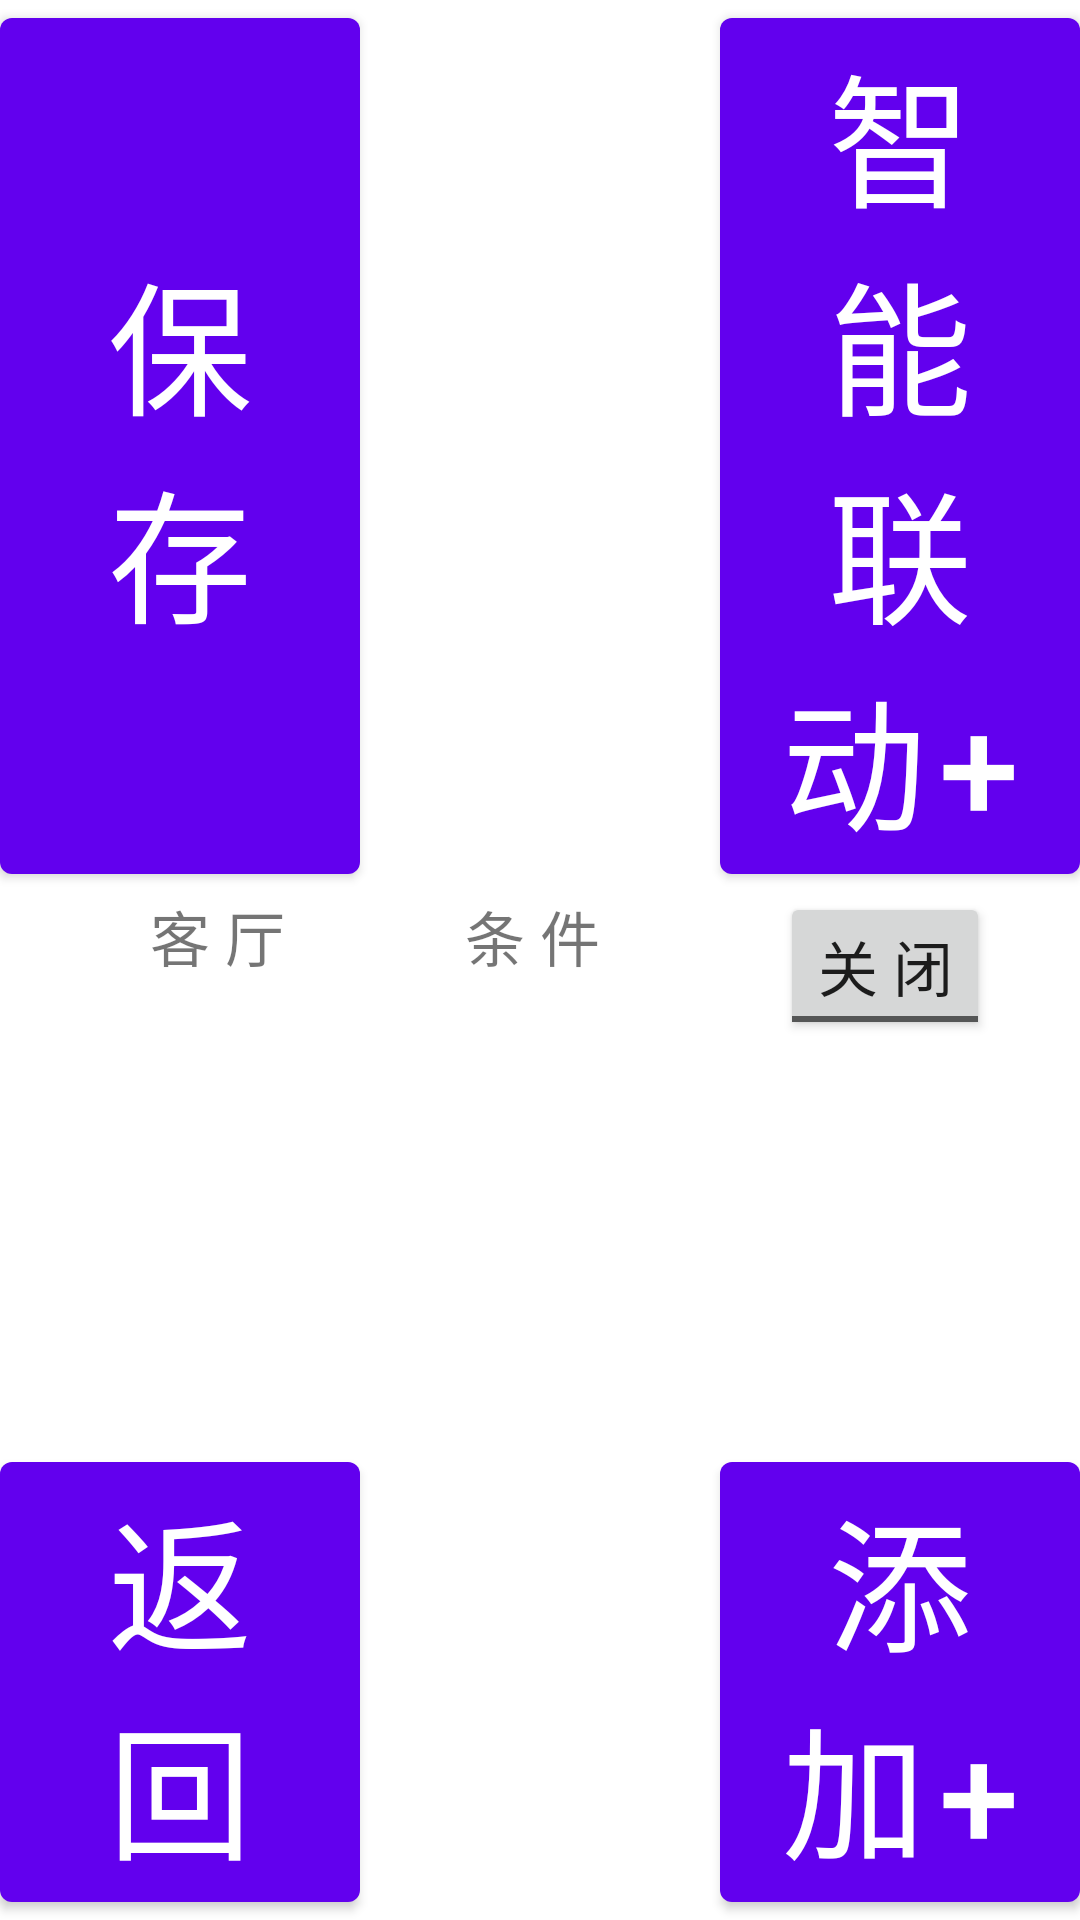

Here is an Android app screen rendered from its layout file. Give the layout XML and the strings, colors and styles it references.
<!-- AndroidManifest.xml: fallback theme Theme.MaterialComponents.DayNight.NoActionBar -->
<!-- res/layout/activity_scene_new.xml -->
<?xml version="1.0" encoding="utf-8"?>
<LinearLayout xmlns:android="http://schemas.android.com/apk/res/android"
    android:layout_width="fill_parent"
    android:layout_height="fill_parent"
    android:orientation="vertical" >

    

    <LinearLayout
        android:layout_width="fill_parent"
        android:layout_height="wrap_content"
        android:orientation="horizontal" >

        <Button
            android:id="@+id/main_btn_save"
            style="@style/main_style"
            android:text="@string/main_btn_save" />

        <TextView
            android:id="@+id/main_tv_time"
            style="@style/main_style"
            android:text="@string/main_tv_time" />

        <Button
            android:id="@+id/scene_btn_roomctrl"
            style="@style/main_style"
            android:focusable="false"
            android:text="@string/scene_add_other_device" />
    </LinearLayout>

    

    <include layout="@layout/scene_new_item" />

    

    <LinearLayout
        android:layout_width="fill_parent"
        android:layout_height="wrap_content"
        android:orientation="horizontal" >

        <Button
            android:id="@+id/scene_btn_back"
            style="@style/main_style"
            android:text="@string/main_btn_back" />

        <TextView
            android:id="@+id/main_tv_message"
            style="@style/main_style"
            android:text="@string/main_tv_message" />

        <Button
            android:id="@+id/scene_btn_add"
            style="@style/main_style"
            android:text="@string/main_btn_add" />
    </LinearLayout>

</LinearLayout>
<!-- res/layout/scene_new_item.xml (included above) -->
<?xml version="1.0" encoding="UTF-8"?>
<LinearLayout xmlns:android="http://schemas.android.com/apk/res/android"
    android:layout_width="fill_parent"
    android:layout_height="fill_parent"
    android:layout_marginLeft="20dp"
    android:layout_weight="1"
    android:orientation="horizontal" >

    <TextView
        android:id="@+id/scene_tv_address"
        style="@style/scene_text_style"
        android:text="@string/scene_address" />

    <TextView
        android:id="@+id/scene_tv_condition"
        style="@style/scene_text_style"
        android:text="@string/scene_condition" />

    <ToggleButton
        android:id="@+id/scene_tv_new"
        style="@style/scene_text_style"
        android:textOff="@string/common_off"
        android:textOn="@string/common_on" />

</LinearLayout>
<!-- resources referenced by this layout -->
<resources>
  <string name="common_off">关  闭</string>
  <string name="common_on">打  开</string>
  <string name="main_btn_add">添加+</string>
  <string name="main_btn_back">返  回</string>
  <string name="main_btn_save">保  存</string>
  <string name="main_tv_message">消息提示</string>
  <string name="main_tv_time">2012/9/6 23:23</string>
  <string name="scene_add_other_device">智能联动+</string>
  <string name="scene_address">客  厅</string>
  <string name="scene_condition">条  件</string>
  <style name="main_style">
          <item name="android:layout_width">fill_parent</item>
          <item name="android:layout_height">fill_parent</item>
          <item name="android:layout_weight">1</item>
          <item name="android:gravity">center</item>
          <item name="android:textSize">48sp</item>
          <item name="android:textColor">#FFF</item>
      </style>
  <style name="scene_text_style">
          <item name="android:layout_width">wrap_content</item>
          <item name="android:layout_height">wrap_content</item>
          <item name="android:layout_gravity">right</item>
          <item name="android:textSize">20sp</item>
          <item name="android:layout_margin">30dp</item>
      </style>
</resources>
